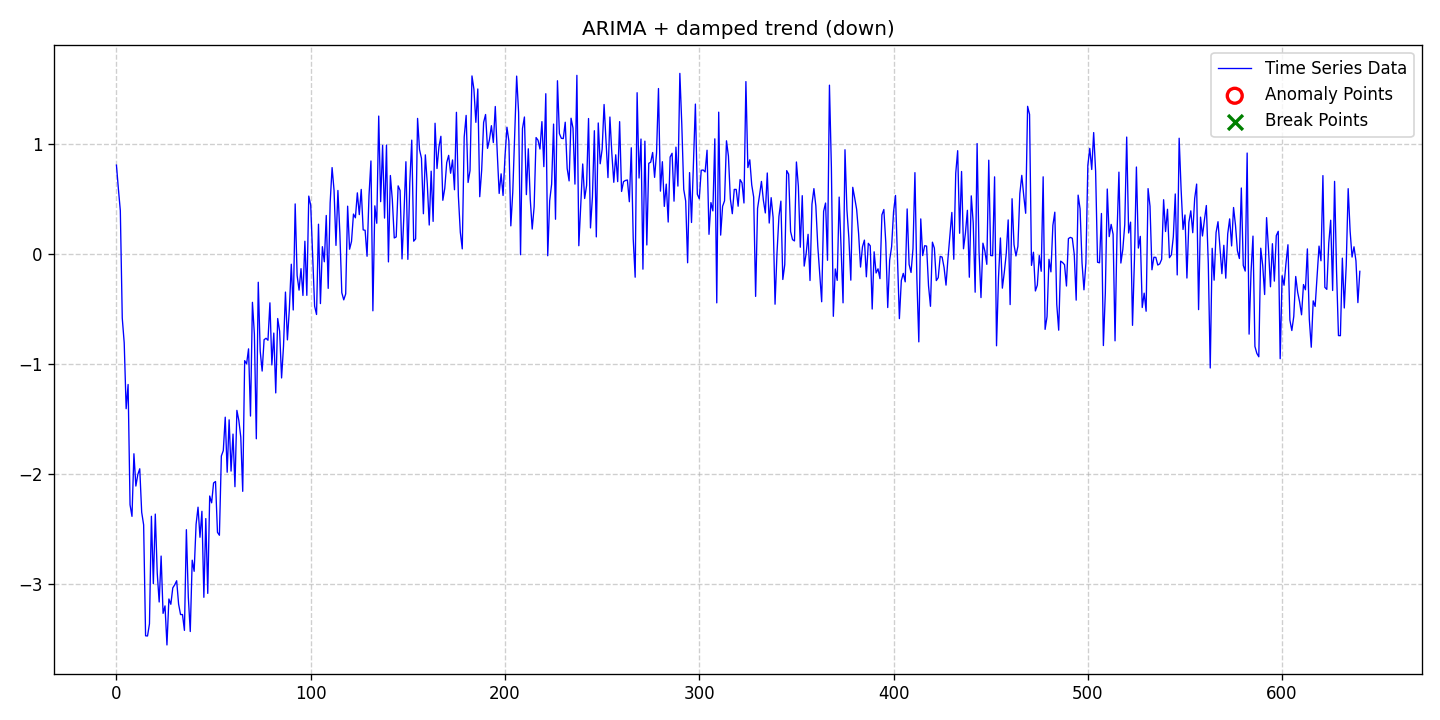

The table this chart was drawn from, first rows:
date, data, stationary, det_lin_up, det_lin_down, det_quad, det_cubic, det_exp, det_damped, stoc_trend, volatility, single_seas, multiple_seas, point_anom_single, point_anom_multi, collect_anom, context_anom, mean_shift, var_shift, trend_shift, point_anom_count, point_anom_location, point_anom_point, collect_anom_count
2020-01-01, 0.81, 0, 0, 0, 0, 0, 0, 1, 1, 0, 0, 0, 0, 0, 0, 0, 0, 0, 0, 0, none, , 0
2020-01-02, 0.5954, 0, 0, 0, 0, 0, 0, 1, 1, 0, 0, 0, 0, 0, 0, 0, 0, 0, 0, 0, none, , 0
2020-01-03, 0.3965, 0, 0, 0, 0, 0, 0, 1, 1, 0, 0, 0, 0, 0, 0, 0, 0, 0, 0, 0, none, , 0
2020-01-04, -0.5816, 0, 0, 0, 0, 0, 0, 1, 1, 0, 0, 0, 0, 0, 0, 0, 0, 0, 0, 0, none, , 0
2020-01-05, -0.8072, 0, 0, 0, 0, 0, 0, 1, 1, 0, 0, 0, 0, 0, 0, 0, 0, 0, 0, 0, none, , 0
2020-01-06, -1.406, 0, 0, 0, 0, 0, 0, 1, 1, 0, 0, 0, 0, 0, 0, 0, 0, 0, 0, 0, none, , 0
2020-01-07, -1.185, 0, 0, 0, 0, 0, 0, 1, 1, 0, 0, 0, 0, 0, 0, 0, 0, 0, 0, 0, none, , 0
2020-01-08, -2.279, 0, 0, 0, 0, 0, 0, 1, 1, 0, 0, 0, 0, 0, 0, 0, 0, 0, 0, 0, none, , 0
2020-01-09, -2.385, 0, 0, 0, 0, 0, 0, 1, 1, 0, 0, 0, 0, 0, 0, 0, 0, 0, 0, 0, none, , 0
2020-01-10, -1.815, 0, 0, 0, 0, 0, 0, 1, 1, 0, 0, 0, 0, 0, 0, 0, 0, 0, 0, 0, none, , 0
2020-01-11, -2.109, 0, 0, 0, 0, 0, 0, 1, 1, 0, 0, 0, 0, 0, 0, 0, 0, 0, 0, 0, none, , 0
2020-01-12, -2.005, 0, 0, 0, 0, 0, 0, 1, 1, 0, 0, 0, 0, 0, 0, 0, 0, 0, 0, 0, none, , 0
2020-01-13, -1.952, 0, 0, 0, 0, 0, 0, 1, 1, 0, 0, 0, 0, 0, 0, 0, 0, 0, 0, 0, none, , 0
2020-01-14, -2.348, 0, 0, 0, 0, 0, 0, 1, 1, 0, 0, 0, 0, 0, 0, 0, 0, 0, 0, 0, none, , 0
2020-01-15, -2.462, 0, 0, 0, 0, 0, 0, 1, 1, 0, 0, 0, 0, 0, 0, 0, 0, 0, 0, 0, none, , 0
2020-01-16, -3.471, 0, 0, 0, 0, 0, 0, 1, 1, 0, 0, 0, 0, 0, 0, 0, 0, 0, 0, 0, none, , 0
2020-01-17, -3.473, 0, 0, 0, 0, 0, 0, 1, 1, 0, 0, 0, 0, 0, 0, 0, 0, 0, 0, 0, none, , 0
2020-01-18, -3.362, 0, 0, 0, 0, 0, 0, 1, 1, 0, 0, 0, 0, 0, 0, 0, 0, 0, 0, 0, none, , 0
2020-01-19, -2.384, 0, 0, 0, 0, 0, 0, 1, 1, 0, 0, 0, 0, 0, 0, 0, 0, 0, 0, 0, none, , 0
2020-01-20, -2.997, 0, 0, 0, 0, 0, 0, 1, 1, 0, 0, 0, 0, 0, 0, 0, 0, 0, 0, 0, none, , 0
2020-01-21, -2.364, 0, 0, 0, 0, 0, 0, 1, 1, 0, 0, 0, 0, 0, 0, 0, 0, 0, 0, 0, none, , 0
2020-01-22, -2.901, 0, 0, 0, 0, 0, 0, 1, 1, 0, 0, 0, 0, 0, 0, 0, 0, 0, 0, 0, none, , 0
2020-01-23, -3.164, 0, 0, 0, 0, 0, 0, 1, 1, 0, 0, 0, 0, 0, 0, 0, 0, 0, 0, 0, none, , 0
2020-01-24, -2.746, 0, 0, 0, 0, 0, 0, 1, 1, 0, 0, 0, 0, 0, 0, 0, 0, 0, 0, 0, none, , 0
2020-01-25, -3.267, 0, 0, 0, 0, 0, 0, 1, 1, 0, 0, 0, 0, 0, 0, 0, 0, 0, 0, 0, none, , 0
2020-01-26, -3.199, 0, 0, 0, 0, 0, 0, 1, 1, 0, 0, 0, 0, 0, 0, 0, 0, 0, 0, 0, none, , 0
2020-01-27, -3.555, 0, 0, 0, 0, 0, 0, 1, 1, 0, 0, 0, 0, 0, 0, 0, 0, 0, 0, 0, none, , 0
2020-01-28, -3.136, 0, 0, 0, 0, 0, 0, 1, 1, 0, 0, 0, 0, 0, 0, 0, 0, 0, 0, 0, none, , 0
2020-01-29, -3.184, 0, 0, 0, 0, 0, 0, 1, 1, 0, 0, 0, 0, 0, 0, 0, 0, 0, 0, 0, none, , 0
2020-01-30, -3.035, 0, 0, 0, 0, 0, 0, 1, 1, 0, 0, 0, 0, 0, 0, 0, 0, 0, 0, 0, none, , 0
2020-01-31, -3.007, 0, 0, 0, 0, 0, 0, 1, 1, 0, 0, 0, 0, 0, 0, 0, 0, 0, 0, 0, none, , 0
2020-02-01, -2.97, 0, 0, 0, 0, 0, 0, 1, 1, 0, 0, 0, 0, 0, 0, 0, 0, 0, 0, 0, none, , 0
2020-02-02, -3.184, 0, 0, 0, 0, 0, 0, 1, 1, 0, 0, 0, 0, 0, 0, 0, 0, 0, 0, 0, none, , 0
2020-02-03, -3.278, 0, 0, 0, 0, 0, 0, 1, 1, 0, 0, 0, 0, 0, 0, 0, 0, 0, 0, 0, none, , 0
2020-02-04, -3.278, 0, 0, 0, 0, 0, 0, 1, 1, 0, 0, 0, 0, 0, 0, 0, 0, 0, 0, 0, none, , 0
2020-02-05, -3.422, 0, 0, 0, 0, 0, 0, 1, 1, 0, 0, 0, 0, 0, 0, 0, 0, 0, 0, 0, none, , 0
2020-02-06, -2.506, 0, 0, 0, 0, 0, 0, 1, 1, 0, 0, 0, 0, 0, 0, 0, 0, 0, 0, 0, none, , 0
2020-02-07, -3.12, 0, 0, 0, 0, 0, 0, 1, 1, 0, 0, 0, 0, 0, 0, 0, 0, 0, 0, 0, none, , 0
2020-02-08, -3.432, 0, 0, 0, 0, 0, 0, 1, 1, 0, 0, 0, 0, 0, 0, 0, 0, 0, 0, 0, none, , 0
2020-02-09, -2.783, 0, 0, 0, 0, 0, 0, 1, 1, 0, 0, 0, 0, 0, 0, 0, 0, 0, 0, 0, none, , 0
2020-02-10, -2.885, 0, 0, 0, 0, 0, 0, 1, 1, 0, 0, 0, 0, 0, 0, 0, 0, 0, 0, 0, none, , 0
2020-02-11, -2.457, 0, 0, 0, 0, 0, 0, 1, 1, 0, 0, 0, 0, 0, 0, 0, 0, 0, 0, 0, none, , 0
2020-02-12, -2.301, 0, 0, 0, 0, 0, 0, 1, 1, 0, 0, 0, 0, 0, 0, 0, 0, 0, 0, 0, none, , 0
2020-02-13, -2.575, 0, 0, 0, 0, 0, 0, 1, 1, 0, 0, 0, 0, 0, 0, 0, 0, 0, 0, 0, none, , 0
2020-02-14, -2.339, 0, 0, 0, 0, 0, 0, 1, 1, 0, 0, 0, 0, 0, 0, 0, 0, 0, 0, 0, none, , 0
2020-02-15, -3.121, 0, 0, 0, 0, 0, 0, 1, 1, 0, 0, 0, 0, 0, 0, 0, 0, 0, 0, 0, none, , 0
2020-02-16, -2.405, 0, 0, 0, 0, 0, 0, 1, 1, 0, 0, 0, 0, 0, 0, 0, 0, 0, 0, 0, none, , 0
2020-02-17, -3.086, 0, 0, 0, 0, 0, 0, 1, 1, 0, 0, 0, 0, 0, 0, 0, 0, 0, 0, 0, none, , 0
2020-02-18, -2.2, 0, 0, 0, 0, 0, 0, 1, 1, 0, 0, 0, 0, 0, 0, 0, 0, 0, 0, 0, none, , 0
2020-02-19, -2.262, 0, 0, 0, 0, 0, 0, 1, 1, 0, 0, 0, 0, 0, 0, 0, 0, 0, 0, 0, none, , 0
2020-02-20, -2.081, 0, 0, 0, 0, 0, 0, 1, 1, 0, 0, 0, 0, 0, 0, 0, 0, 0, 0, 0, none, , 0
2020-02-21, -2.068, 0, 0, 0, 0, 0, 0, 1, 1, 0, 0, 0, 0, 0, 0, 0, 0, 0, 0, 0, none, , 0
2020-02-22, -2.53, 0, 0, 0, 0, 0, 0, 1, 1, 0, 0, 0, 0, 0, 0, 0, 0, 0, 0, 0, none, , 0
2020-02-23, -2.557, 0, 0, 0, 0, 0, 0, 1, 1, 0, 0, 0, 0, 0, 0, 0, 0, 0, 0, 0, none, , 0
2020-02-24, -1.836, 0, 0, 0, 0, 0, 0, 1, 1, 0, 0, 0, 0, 0, 0, 0, 0, 0, 0, 0, none, , 0
2020-02-25, -1.787, 0, 0, 0, 0, 0, 0, 1, 1, 0, 0, 0, 0, 0, 0, 0, 0, 0, 0, 0, none, , 0
2020-02-26, -1.483, 0, 0, 0, 0, 0, 0, 1, 1, 0, 0, 0, 0, 0, 0, 0, 0, 0, 0, 0, none, , 0
2020-02-27, -1.984, 0, 0, 0, 0, 0, 0, 1, 1, 0, 0, 0, 0, 0, 0, 0, 0, 0, 0, 0, none, , 0
2020-02-28, -1.507, 0, 0, 0, 0, 0, 0, 1, 1, 0, 0, 0, 0, 0, 0, 0, 0, 0, 0, 0, none, , 0
2020-02-29, -1.973, 0, 0, 0, 0, 0, 0, 1, 1, 0, 0, 0, 0, 0, 0, 0, 0, 0, 0, 0, none, , 0
... 581 more rows
